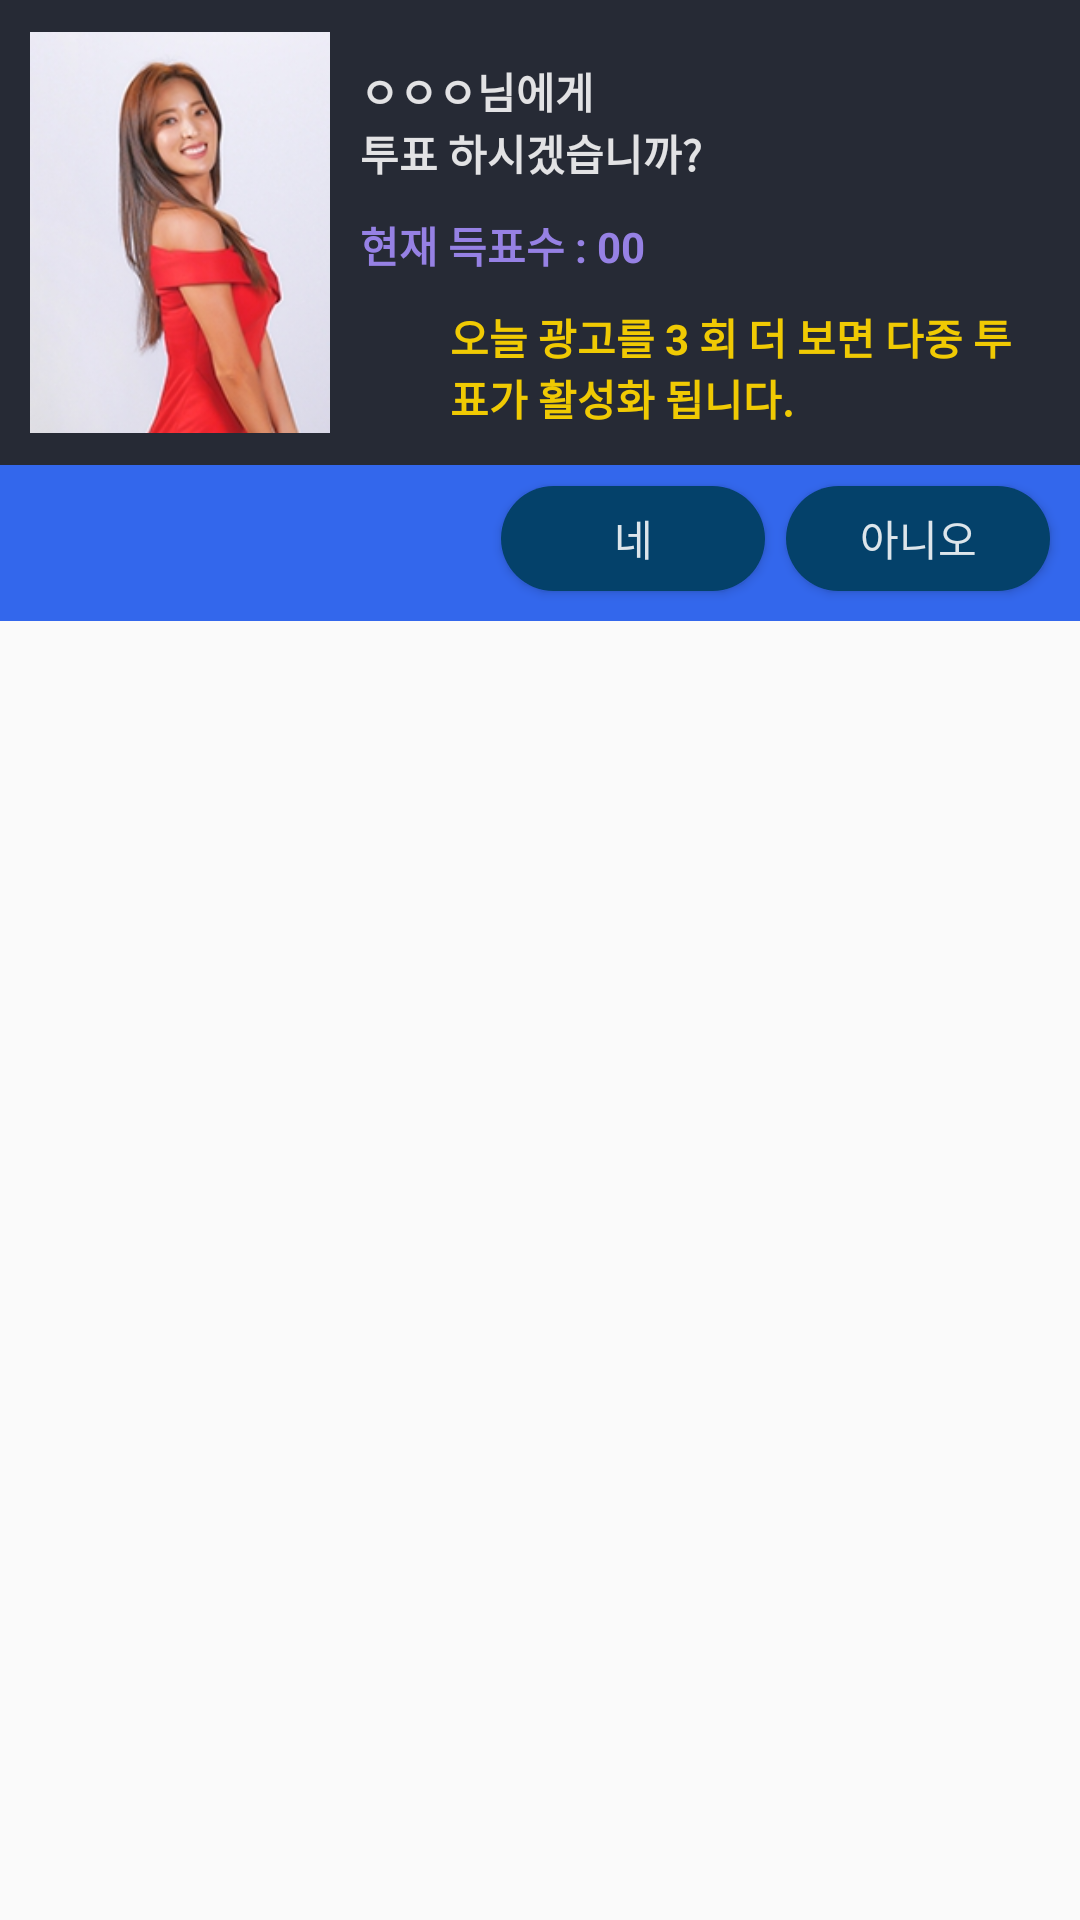

Android layout source for this screen:
<!-- AndroidManifest.xml: application theme AppTheme -->
<!-- res/layout/question_dialog_vote.xml -->
<?xml version="1.0" encoding="utf-8"?>
<LinearLayout xmlns:android="http://schemas.android.com/apk/res/android"
    android:orientation="vertical" android:layout_width="wrap_content"
    android:layout_height="match_parent">

    <RelativeLayout
        android:background="#262A35"
        android:layout_width="match_parent"
        android:layout_height="wrap_content">
        <ImageView
            android:id="@+id/img_profile"
            android:src="@drawable/profile046"
            android:layout_margin="10dp"
            android:layout_width="100dp"
            android:layout_height="135dp"/>

        <TextView
            android:id="@+id/text_msg1"
            android:text="ㅇㅇㅇ님에게"
            android:textColor="#ddffffff"
            android:textStyle="bold"
            android:layout_marginTop="20dp"
            android:layout_toRightOf="@id/img_profile"
            android:layout_width="wrap_content"
            android:layout_height="wrap_content"/>
        <TextView
            android:id="@+id/text_msg2"
            android:text="투표 하시겠습니까?"
            android:textColor="#ddffffff"
            android:textStyle="bold"
            android:layout_below="@+id/text_msg1"
            android:layout_toRightOf="@id/img_profile"
            android:layout_width="wrap_content"
            android:layout_height="wrap_content"/>
        
        <TextView
            android:id="@+id/text_count"
            android:text="현재 득표수 : 00"
            android:textColor="#ddA78FFF"
            android:textStyle="bold"
            android:layout_below="@+id/text_msg2"
            android:layout_toRightOf="@id/img_profile"
            android:layout_marginTop="10dp"
            android:layout_width="wrap_content"
            android:layout_height="wrap_content"/>

        <LinearLayout
            android:id="@+id/layout_multi_count"
            android:visibility="gone"
            android:layout_below="@+id/text_count"
            android:layout_toRightOf="@id/img_profile"
            android:layout_marginTop="10dp"
            android:layout_width="wrap_content"
            android:layout_height="wrap_content">

            <Button
                android:id="@+id/button_minus"
                android:text="-"
                android:background="@drawable/btn_circle"
                android:layout_width="30dp"
                android:layout_height="30dp"/>
            <TextView
                android:id="@+id/text_input_count"
                android:text="1"
                android:background="@drawable/btn_circle2"
                android:textColor="@color/colorAccent"
                android:textStyle="bold"
                android:gravity="center"
                android:layout_marginLeft="5dp"
                android:layout_marginRight="5dp"
                android:layout_width="50dp"
                android:layout_height="30dp"/>
            <Button
                android:id="@+id/button_plus"
                android:text="+"
                android:background="@drawable/btn_circle"
                android:layout_width="30dp"
                android:layout_height="30dp"/>
            <Button
                android:id="@+id/button_max"
                android:text="MAX"
                android:background="@drawable/btn_circle"
                android:layout_marginLeft="5dp"
                android:layout_width="50dp"
                android:layout_height="30dp"/>
        </LinearLayout>

        <LinearLayout
            android:id="@+id/layout_input_desc"
            android:layout_below="@+id/text_count"
            android:layout_toRightOf="@id/img_profile"
            android:layout_marginTop="10dp"
            android:layout_width="wrap_content"
            android:layout_height="wrap_content">
            <ImageView
                android:id="@+id/img_lock"
                android:src="@drawable/lock"
                android:layout_gravity="center"
                android:layout_width="30dp"
                android:layout_height="30dp"/>
            <TextView
                android:id="@+id/text_input_desc"
                android:text="오늘 광고를 3 회 더 보면 다중 투표가 활성화 됩니다."
                android:textColor="#EEFFD600"
                android:textStyle="bold"
                android:layout_below="@+id/text_count"
                android:layout_toRightOf="@id/img_profile"
                android:layout_marginRight="10dp"
                android:layout_width="wrap_content"
                android:layout_height="wrap_content"/>
        </LinearLayout>

    </RelativeLayout>

    <LinearLayout
        android:background="@color/background"
        android:layout_width="match_parent"
        android:layout_height="wrap_content">
        <View
            android:layout_width="0dp"
            android:layout_height="0dp"
            android:layout_weight="1" />
        <Button
            android:id="@+id/button_ok"
            android:text="네"
            android:textColor="#ddffffff"
            android:background="@drawable/btn_round"
            android:layout_marginTop="7dp"
            android:layout_marginRight="7dp"
            android:layout_width="wrap_content"
            android:layout_height="35dp"/>
        <Button
            android:id="@+id/button_cancel"
            android:text="아니오"
            android:textColor="#ddffffff"
            android:background="@drawable/btn_round"
            android:layout_marginTop="7dp"
            android:layout_marginRight="10dp"
            android:layout_marginBottom="10dp"
            android:layout_width="wrap_content"
            android:layout_height="35dp"/>
    </LinearLayout>


</LinearLayout>
<!-- resources referenced by this layout -->
<resources>
  <color name="background">#3367EC</color>
  <color name="colorAccent">#D81B60</color>
  <!-- drawable btn_circle (drawable) -->
  <?xml version="1.0" encoding="utf-8"?>
  <selector xmlns:android="http://schemas.android.com/apk/res/android">
      <item>
          <shape xmlns:android="http://schemas.android.com/apk/res/android" android:shape="rectangle" >
              <corners android:radius="100dp"></corners>
              <solid android:color="#3E84FF"></solid>
              <padding
                  android:left="0dp"
                  android:top="0dp"
                  android:right="0dp"
                  android:bottom="0dp"
                  />
              <size
                  android:width="60dp"
                  android:height="60dp"
                  />
          </shape>
      </item>
  </selector>
  <!-- drawable btn_round (drawable) -->
  <?xml version="1.0" encoding="utf-8"?>
  <selector xmlns:android="http://schemas.android.com/apk/res/android">
      <item>
          <shape android:shape="rectangle">
              <corners android:radius="20dp"></corners>
              <solid android:color="#04416A"></solid>
          </shape>
      </item>
  </selector>
  <!-- drawable profile046: jpg bitmap (drawable, 27133 bytes) -->
  <style name="AppTheme" parent="Theme.AppCompat.Light.NoActionBar">
          
          <item name="android:popupMenuStyle">@style/PopupMenu</item>
          <item name="android:textAppearanceLargePopupMenu">@style/myPopupMenuTextAppearanceLarge</item>
          <item name="android:textAppearanceSmallPopupMenu">@style/myPopupMenuTextAppearanceSmall</item>
          <item name="colorPrimary">@color/colorPrimary</item>
          <item name="colorPrimaryDark">@color/colorPrimaryDark</item>
          <item name="colorAccent">@color/colorAccent</item>
      </style>
  <style name="PopupMenu" parent="@android:style/Widget.PopupMenu">
          <item name="android:popupBackground">#CC222222</item>
          <item name="android:dropDownHorizontalOffset">0dp</item>
          <item name="android:dropDownVerticalOffset">0dp</item>
      </style>
  <style name="myPopupMenuTextAppearanceLarge" parent="@android:style/TextAppearance.DeviceDefault.Widget.PopupMenu.Large">
          <item name="android:textColor">@color/colorWhite</item>
          <item name="android:textSize">15sp</item>
      </style>
  <style name="myPopupMenuTextAppearanceSmall" parent="@android:style/TextAppearance.DeviceDefault.Widget.PopupMenu.Small">
          <item name="android:textColor">@color/colorWhite</item>
          <item name="android:textSize">15sp</item>
      </style>
  <color name="colorPrimary">#008577</color>
  <color name="colorPrimaryDark">#00574B</color>
  <color name="colorWhite">#FFFFFF</color>
</resources>
